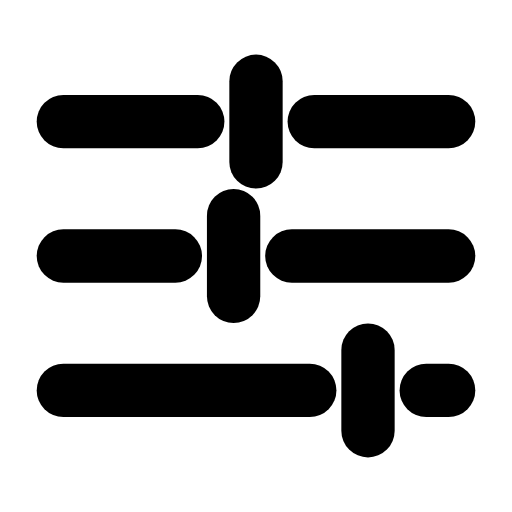
t = 0.00 s
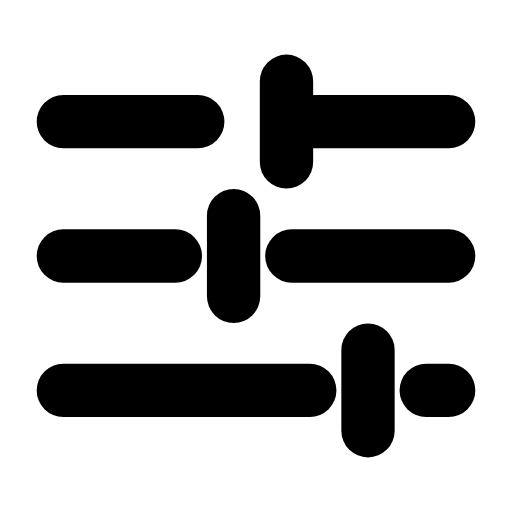
t = 0.32 s
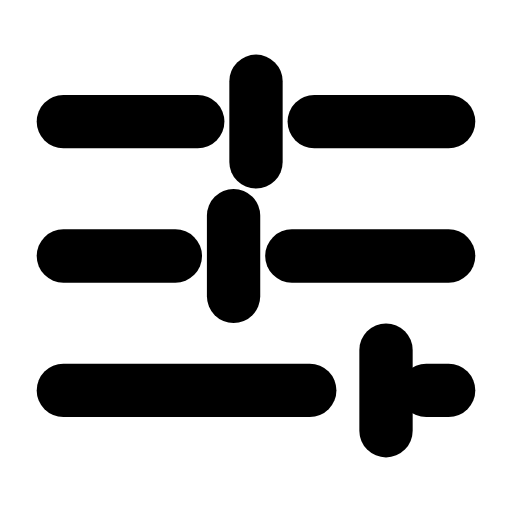
t = 0.59 s
t = 0.88 s: frame unchanged from t = 0.00 s, image omitted
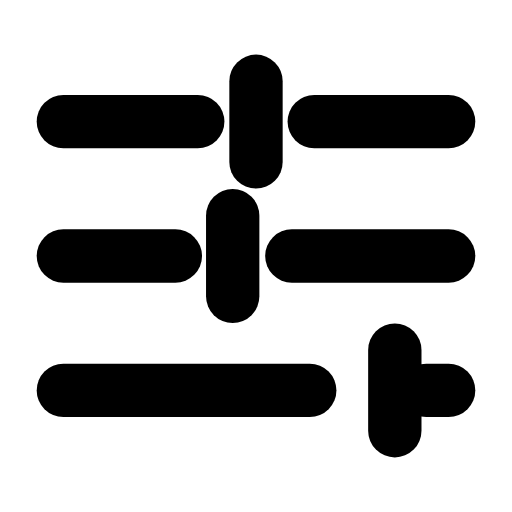
t = 1.21 s
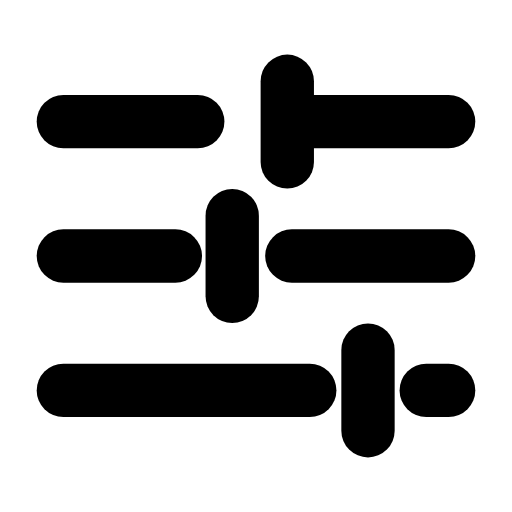
t = 1.34 s

The animated SVG that drew these frames (rendered in a browser with its animation timeline set to each time). Animation: 3 SMIL elements (animateTransform=3); one cycle of 1.80 s, repeats indefinitely.

<svg xmlns="http://www.w3.org/2000/svg" width="24" height="24" viewBox="0 0 24 24" fill="none"><g transform="translate(-0.6 -0.6) scale(1.05)"><line stroke="currentColor" stroke-width="2.381" stroke-linecap="round" stroke-linejoin="round" fill="none" x1="3.4" y1="6" x2="9.4" y2="6"></line><line stroke="currentColor" stroke-width="2.381" stroke-linecap="round" stroke-linejoin="round" fill="none" x1="14.6" y1="6" x2="20.6" y2="6"></line><line stroke="currentColor" stroke-width="2.381" stroke-linecap="round" stroke-linejoin="round" fill="none" x1="3.4" y1="12" x2="8.4" y2="12"></line><line stroke="currentColor" stroke-width="2.381" stroke-linecap="round" stroke-linejoin="round" fill="none" x1="13.6" y1="12" x2="20.6" y2="12"></line><line stroke="currentColor" stroke-width="2.381" stroke-linecap="round" stroke-linejoin="round" fill="none" x1="3.4" y1="18" x2="14.4" y2="18"></line><line stroke="currentColor" stroke-width="2.381" stroke-linecap="round" stroke-linejoin="round" fill="none" x1="19.6" y1="18" x2="20.6" y2="18"></line><g><animateTransform attributeName="transform" type="translate" values="0 0;0 0;1.4 0;0 0;0 0;0 0;0 0;1.4 0;0 0;0 0;0 0" keyTimes="0;0.135;0.216;0.288;0.45;0.6;0.708;0.756;0.81;0.9;1" dur="1.8s" repeatCount="indefinite" calcMode="spline" keySplines="0.16 1 0.3 1;0.16 1 0.3 1;0.16 1 0.3 1;0.16 1 0.3 1;0.16 1 0.3 1;0.16 1 0.3 1;0.16 1 0.3 1;0.16 1 0.3 1;0.16 1 0.3 1;0.16 1 0.3 1"/><line stroke="currentColor" stroke-width="2.381" stroke-linecap="round" stroke-linejoin="round" fill="none" x1="12" y1="4.2" x2="12" y2="7.8"></line></g><g><animateTransform attributeName="transform" type="translate" values="0 0;0 0;-1.4 0;0 0;0 0;0 0;0 0;-1.4 0;0 0;0 0;0 0" keyTimes="0;0.189;0.27;0.342;0.45;0.6;0.672;0.72;0.774;0.9;1" dur="1.8s" repeatCount="indefinite" calcMode="spline" keySplines="0.16 1 0.3 1;0.16 1 0.3 1;0.16 1 0.3 1;0.16 1 0.3 1;0.16 1 0.3 1;0.16 1 0.3 1;0.16 1 0.3 1;0.16 1 0.3 1;0.16 1 0.3 1;0.16 1 0.3 1"/><line stroke="currentColor" stroke-width="2.381" stroke-linecap="round" stroke-linejoin="round" fill="none" x1="11" y1="10.2" x2="11" y2="13.8"></line></g><g><animateTransform attributeName="transform" type="translate" values="0 0;0 0;1.2 0;0 0;0 0;0 0;0 0;1.2 0;0 0;0 0;0 0" keyTimes="0;0.243;0.324;0.396;0.45;0.6;0.636;0.684;0.738;0.9;1" dur="1.8s" repeatCount="indefinite" calcMode="spline" keySplines="0.16 1 0.3 1;0.16 1 0.3 1;0.16 1 0.3 1;0.16 1 0.3 1;0.16 1 0.3 1;0.16 1 0.3 1;0.16 1 0.3 1;0.16 1 0.3 1;0.16 1 0.3 1;0.16 1 0.3 1"/><line stroke="currentColor" stroke-width="2.381" stroke-linecap="round" stroke-linejoin="round" fill="none" x1="17" y1="16.2" x2="17" y2="19.8"></line></g></g></svg>
